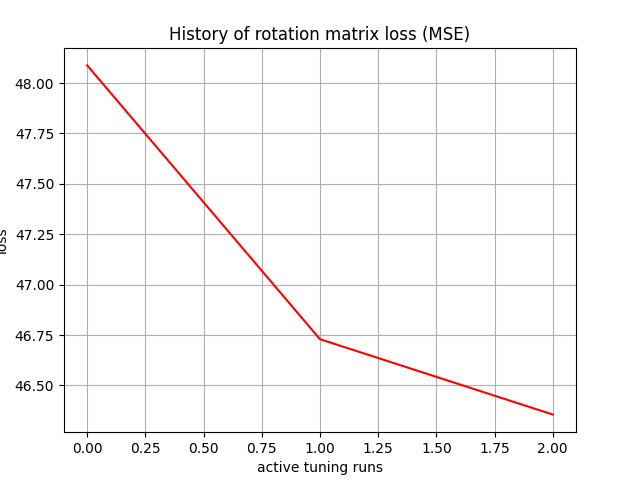

The file beside this chart, header and first rows:
, 0
0, 48.09
1, 46.73
2, 46.36
